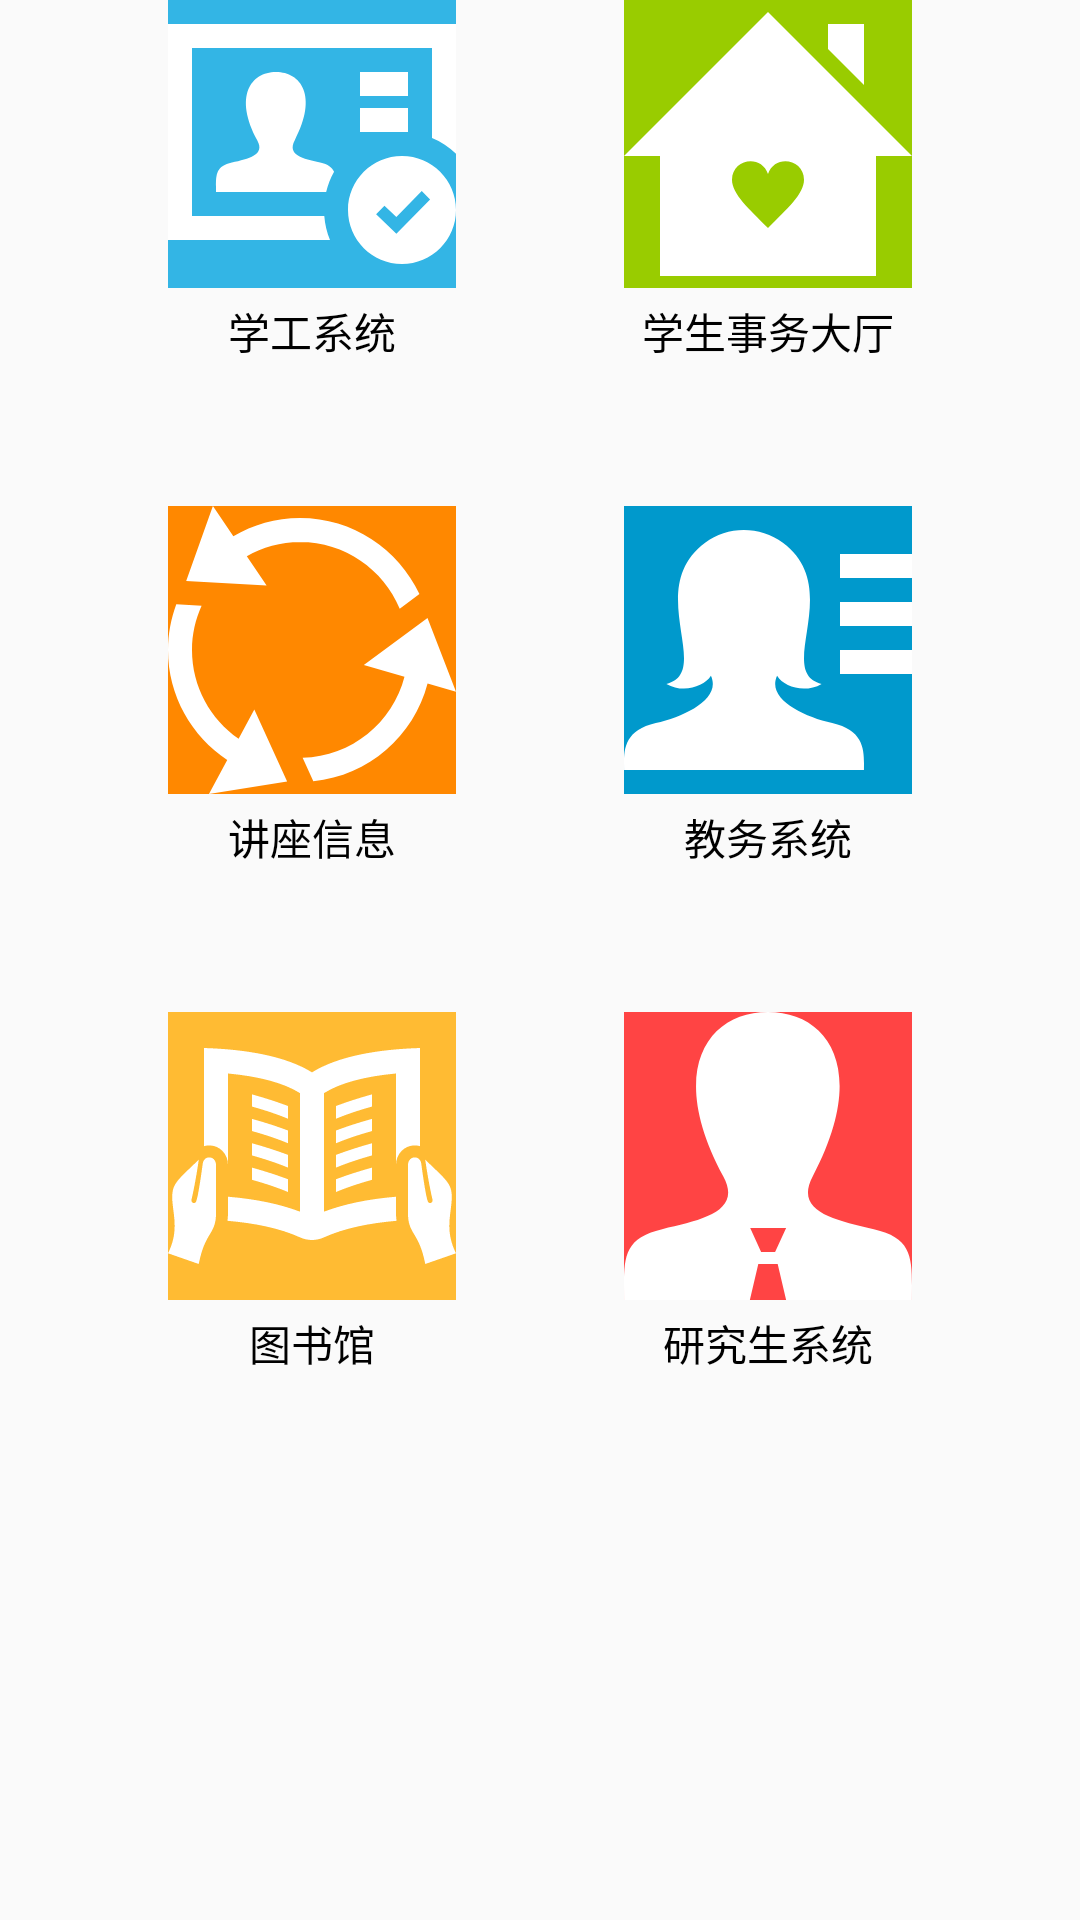

Layout XML and referenced resources for this Android screen:
<!-- AndroidManifest.xml: application theme AppTheme.NoActionBar -->
<!-- res/layout/activity_quickroad.xml -->
<LinearLayout xmlns:android="http://schemas.android.com/apk/res/android"
    xmlns:tools="http://schemas.android.com/tools"
    android:layout_width="match_parent"
    android:layout_height="match_parent"
    android:layout_margin="32dp"
    tools:context="com.merxury.xmuassistant.LoginActivity">

    <RelativeLayout
        android:layout_width="0dp"
        android:layout_height="match_parent"
        android:layout_marginRight="28dp"
        android:layout_weight="1">

        <LinearLayout
            android:id="@+id/xuegong"
            android:layout_width="96dp"
            android:layout_height="wrap_content"
            android:layout_alignParentRight="true"
            android:layout_marginBottom="48dp"
            android:orientation="vertical"
            android:clickable="true">

            <ImageView
                android:layout_width="96dp"
                android:layout_height="96dp"
                android:background="@android:color/holo_blue_light"
                android:scaleType="centerCrop"
                android:src="@drawable/xuegong" />

            <TextView
                android:textColor="#000000"
                android:layout_marginTop="4dp"
                android:layout_width="match_parent"
                android:layout_height="wrap_content"
                android:gravity="center_horizontal"
                android:text="学工系统" />
        </LinearLayout>

        <LinearLayout
            android:id="@+id/lecture"
            android:layout_width="96dp"
            android:layout_height="wrap_content"
            android:layout_alignParentRight="true"
            android:layout_below="@id/xuegong"
            android:layout_marginBottom="48dp"
            android:orientation="vertical"
            android:clickable="true">

            <ImageView
                android:layout_width="96dp"
                android:layout_height="96dp"
                android:background="@android:color/holo_orange_dark"
                android:scaleType="centerCrop"
                android:src="@drawable/lecture" />

            <TextView
                android:textColor="#000000"
                android:layout_width="match_parent"
                android:layout_height="wrap_content"
                android:gravity="center_horizontal"
                android:layout_marginTop="4dp"
                android:text="讲座信息" />
        </LinearLayout>

        <LinearLayout
            android:id="@+id/library"
            android:layout_width="96dp"
            android:layout_height="wrap_content"
            android:layout_alignParentRight="true"
            android:layout_below="@id/lecture"
            android:orientation="vertical"
            android:clickable="true">

            <ImageView
                android:layout_width="96dp"
                android:layout_height="96dp"
                android:background="@android:color/holo_orange_light"
                android:scaleType="centerCrop"
                android:src="@drawable/library" />

            <TextView
                android:textColor="#000000"
                android:layout_width="match_parent"
                android:layout_height="wrap_content"
                android:gravity="center_horizontal"
                android:layout_marginTop="4dp"
                android:text="图书馆" />
        </LinearLayout>

    </RelativeLayout>

    <RelativeLayout
        android:layout_width="0dp"
        android:layout_height="match_parent"
        android:layout_marginLeft="28dp"
        android:layout_weight="1"
        android:orientation="vertical">

        <LinearLayout
            android:id="@+id/transtraction"
            android:layout_width="96dp"
            android:layout_height="wrap_content"
            android:layout_alignParentLeft="true"
            android:layout_marginBottom="48dp"
            android:orientation="vertical"
            android:clickable="true">

            <ImageView
                android:layout_width="96dp"
                android:layout_height="96dp"
                android:background="@android:color/holo_green_light"
                android:scaleType="centerCrop"
                android:src="@drawable/dating" />

            <TextView
                android:textColor="#000000"
                android:layout_marginTop="4dp"
                android:layout_width="match_parent"
                android:layout_height="wrap_content"
                android:gravity="center_horizontal"
                android:text="学生事务大厅" />

        </LinearLayout>

        <LinearLayout
            android:id="@+id/jiaowu"
            android:layout_width="96dp"
            android:layout_height="wrap_content"
            android:layout_alignParentLeft="true"
            android:layout_below="@id/transtraction"
            android:layout_marginBottom="48dp"
            android:orientation="vertical"
            android:clickable="true">

            <ImageView
                android:layout_width="96dp"
                android:layout_height="96dp"
                android:background="@android:color/holo_blue_dark"
                android:scaleType="centerCrop"
                android:src="@drawable/jiaowu" />

            <TextView
                android:textColor="#000000"
                android:layout_marginTop="4dp"
                android:layout_width="match_parent"
                android:layout_height="wrap_content"
                android:gravity="center_horizontal"
                android:text="教务系统" />

        </LinearLayout>

        <LinearLayout
            android:id="@+id/yanjiusheng"
            android:layout_width="96dp"
            android:layout_height="wrap_content"
            android:layout_alignParentLeft="true"
            android:layout_below="@id/jiaowu"
            android:orientation="vertical"
            android:clickable="true">

            <ImageView
                android:layout_width="96dp"
                android:layout_height="96dp"
                android:background="@android:color/holo_red_light"
                android:scaleType="centerCrop"
                android:src="@drawable/yanjiusheng" />

            <TextView
                android:textColor="#000000"
                android:layout_marginTop="4dp"
                android:layout_width="match_parent"
                android:layout_height="wrap_content"
                android:gravity="center_horizontal"
                android:text="研究生系统" />
        </LinearLayout>
    </RelativeLayout>

</LinearLayout>
<!-- resources referenced by this layout -->
<resources>
  <!-- drawable dating (drawable) -->
  <vector xmlns:android="http://schemas.android.com/apk/res/android"
      android:width="24dp"
      android:height="24dp"
      android:viewportHeight="24.0"
      android:viewportWidth="24.0">
  
  
      <path
          android:fillColor="#FFffffff"
          android:pathData="M12 1l-12 12h3v10h18v-10h3l-12-12zm0 18c-1.607-1.626-3-2.84-3-4.027 0-1.721 2.427-2.166 3-.473.574-1.695 3-1.246 3 .473 0 1.187-1.393 2.402-3 4.027zm8-11.907l-3-3v-2.093h3v5.093z" />
  </vector>
  <!-- drawable jiaowu (drawable) -->
  <vector xmlns:android="http://schemas.android.com/apk/res/android"
      android:width="24dp"
      android:height="24dp"
      android:viewportHeight="24.0"
      android:viewportWidth="24.0">
  
  
      <path
          android:fillColor="#FFFFFFFF"
          android:pathData="M24 4h-6v2h6v-2zm0 4h-6v2h6v-2zm0 4h-6v2h6v-2zm-4 9.424l-.004.576h-19.992l-.004-.575c0-1.28.167-2.767 2.648-3.336 2.469-.566 5.481-2.03 4.595-3.936-.567.914-2.334 1.481-3.709.67 3.957-1.003-1.945-7.892 3.226-11.754.927-.715 2.071-1.069 3.219-1.069 1.155 0 2.314.358 3.261 1.069 5.171 3.862-.73 10.751 3.226 11.754-1.375.811-3.139.268-3.708-.67-.887 1.905 2.122 3.368 4.595 3.936 2.48.569 2.647 2.055 2.647 3.335z" />
  </vector>
  <!-- drawable lecture (drawable) -->
  <vector xmlns:android="http://schemas.android.com/apk/res/android"
      android:width="24dp"
      android:height="24dp"
      android:viewportHeight="24.0"
      android:viewportWidth="24.0">
  
  
      <path
          android:fillColor="#FFFFFFFF"
          android:pathData="M11 3c-1.613 0-3.122.437-4.432 1.185l1.65 2.445-6.702-.378 2.226-6.252 1.703 2.522c1.633-.959 3.525-1.522 5.555-1.522 4.406 0 8.197 2.598 9.953 6.34l-1.642 1.215c-1.355-3.258-4.569-5.555-8.311-5.555zm13 12.486l-2.375-6.157-5.307 3.925 3.389.984c-.982 3.811-4.396 6.651-8.488 6.75l.891 1.955c4.609-.461 8.373-3.774 9.521-8.146l2.369.689zm-18.117 3.906c-2.344-1.625-3.883-4.33-3.883-7.392 0-1.314.29-2.56.799-3.687l-2.108-.12c-.439 1.188-.691 2.467-.691 3.807 0 3.831 1.965 7.192 4.936 9.158l-1.524 2.842 6.516-1.044-2.735-6.006-1.31 2.442z" />
  </vector>
  <!-- drawable library: jpeg bitmap (drawable, 2242 bytes) -->
  <!-- drawable xuegong: jpeg bitmap (drawable, 1840 bytes) -->
  <!-- drawable yanjiusheng (drawable) -->
  <vector xmlns:android="http://schemas.android.com/apk/res/android"
      android:width="24dp"
      android:height="24dp"
      android:viewportHeight="24.0"
      android:viewportWidth="24.0">
  
  
      <path
          android:fillColor="#FFFFFFFF"
          android:pathData="M20.822 18.096c-3.439-.794-6.641-1.49-5.09-4.418 4.719-8.912 1.251-13.678-3.732-13.678-5.081 0-8.464 4.949-3.732 13.678 1.597 2.945-1.725 3.641-5.09 4.418-2.979.688-3.178 2.143-3.178 4.663l.005 1.241h10.483l.704-3h1.615l.704 3h10.483l.005-1.241c.001-2.52-.198-3.975-3.177-4.663zm-8.231 1.904h-1.164l-.91-2h2.994l-.92 2z" />
  </vector>
  <style name="AppTheme.NoActionBar">
          <item name="windowActionBar">false</item>
          <item name="windowNoTitle">true</item>
      </style>
</resources>
